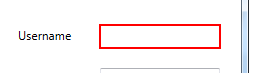
Task: Demonstrating the REFramework with UiDemo
Workflow: UiDemo_login

Step 1: type [UiDemo_user.ToString] into 'user' in window 'UiDemo' (uidemo.exe)

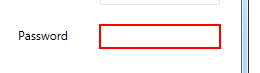
Step 2: type a value into 'pass' in window 'UiDemo' (uidemo.exe)

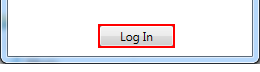
Step 3: click on the push button 'Log In' in window 'UiDemo' (uidemo.exe)
